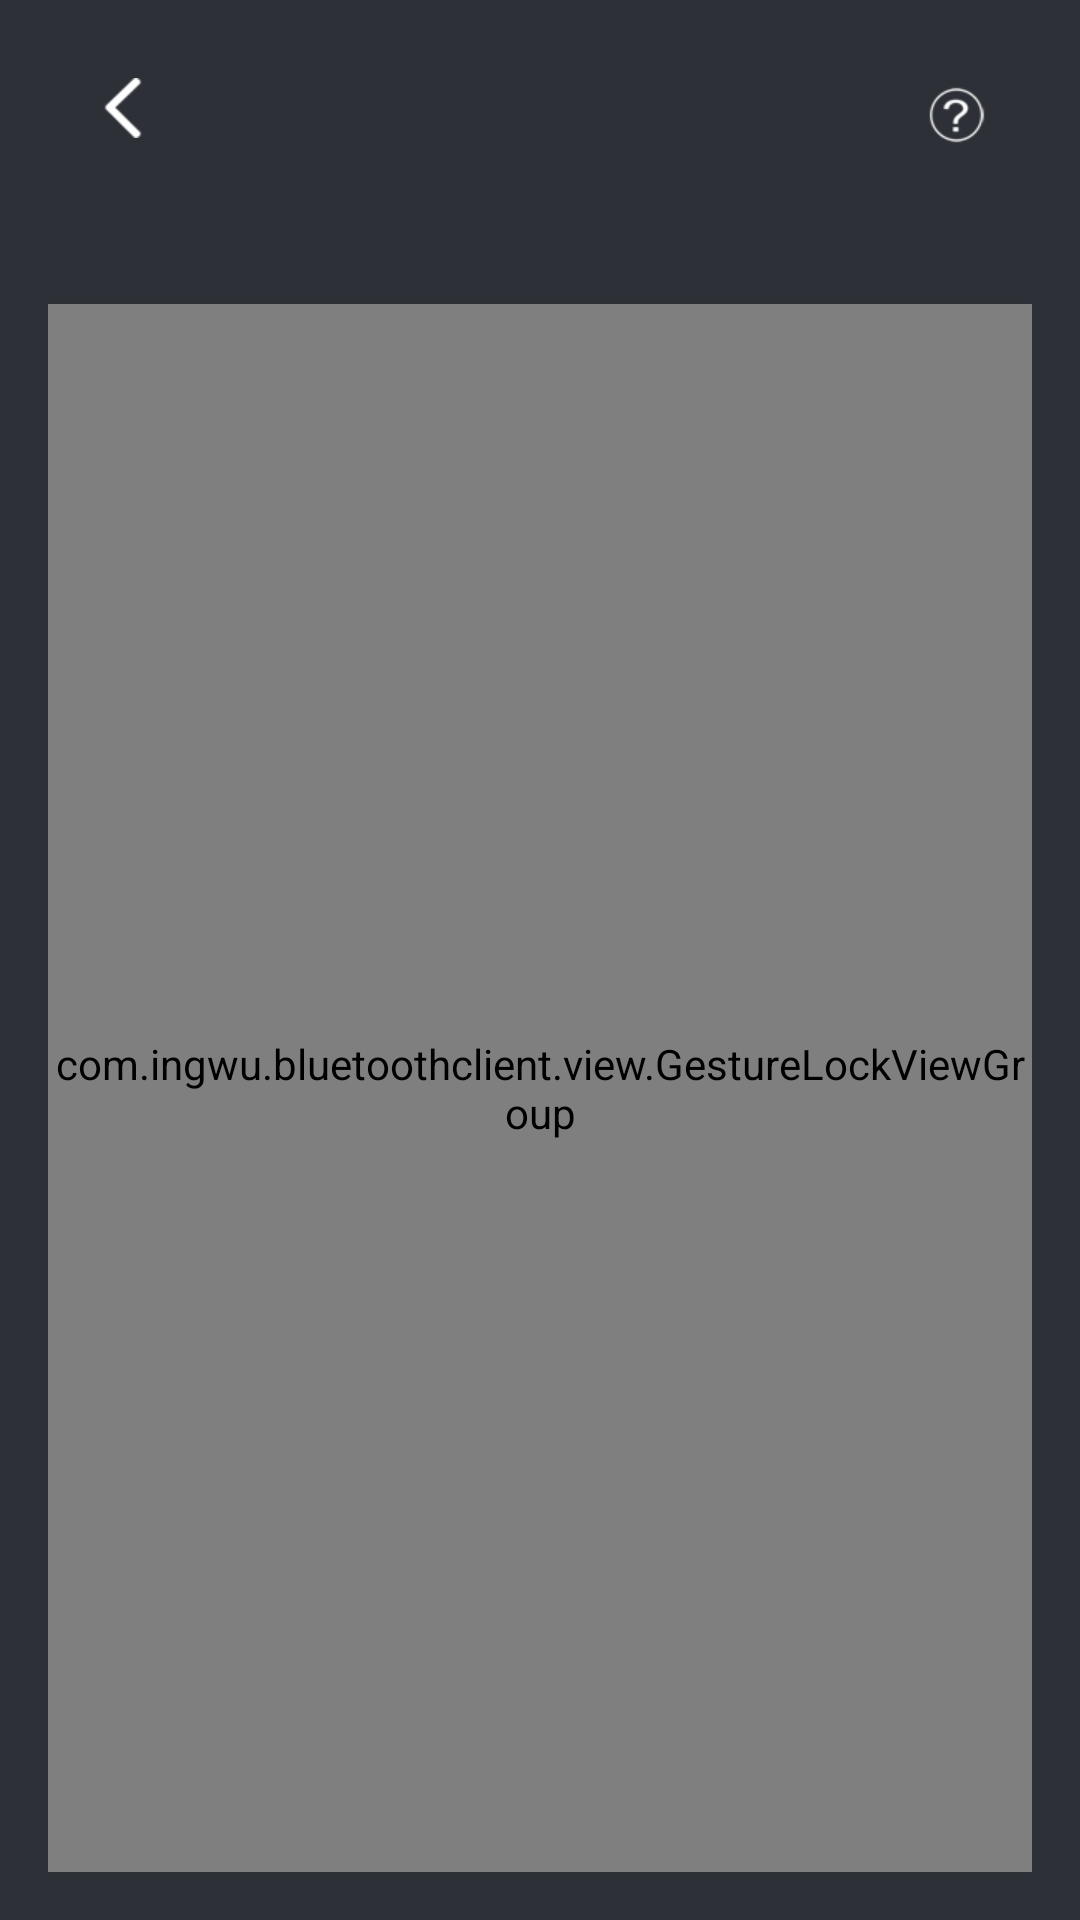

Here is an Android app screen rendered from its layout file. Give the layout XML and the strings, colors and styles it references.
<!-- AndroidManifest.xml: activity theme android:Theme.NoTitleBar -->
<!-- res/layout/activity_lock_off.xml -->
<?xml version="1.0" encoding="utf-8"?>
<LinearLayout xmlns:android="http://schemas.android.com/apk/res/android"
    xmlns:tools="http://schemas.android.com/tools"
    xmlns:zhy="http://schemas.android.com/apk/res-auto"
    android:id="@+id/activity_unlock"
    android:layout_width="match_parent"
    android:layout_height="match_parent"
    android:background="@color/black"
    android:orientation="vertical"
    android:paddingBottom="@dimen/activity_vertical_margin"
    android:paddingLeft="@dimen/activity_horizontal_margin"
    android:paddingRight="@dimen/activity_horizontal_margin"
    android:paddingTop="@dimen/activity_vertical_margin"
    >
    <RelativeLayout
        android:layout_width="match_parent"
        android:layout_height="45dp">
        <RelativeLayout
            android:id="@+id/rel_back"
            android:layout_width="40dp"
            android:layout_height="40dp"
            android:layout_marginLeft="15dp">
            <ImageView
                android:id="@+id/iv_cusbtn_back"
                android:layout_width="20dp"
                android:layout_height="20dp"
                android:layout_centerVertical="true"
                android:src="@mipmap/nav_backarrow"
                />
        </RelativeLayout>
        <TextView
            android:id="@+id/tv_title_shoushi"
            android:layout_width="wrap_content"
            android:layout_height="wrap_content"
            android:layout_centerInParent="true"
            android:text="@string/auth_fingerpass"
            android:textSize="@dimen/txt_title_size"
            android:layout_marginLeft="5dp"
            android:layout_toRightOf="@+id/iv_back"
            android:textColor="@color/white"
            android:visibility="gone"/>
        <ImageView
            android:id="@+id/iv_lockoff_help"
            android:layout_width="20dp"
            android:layout_height="20dp"
            android:src="@mipmap/icon_help"
            android:layout_centerVertical="true"
            android:layout_marginRight="15dp"
            android:layout_alignParentRight="true"
            />
    </RelativeLayout>

    <TextView
        android:id="@+id/tv_prompt_lock_off"
        tools:text=""
        android:gravity="center"
        android:textColor="@color/white"
        android:layout_marginTop="@dimen/activity_horizontal_margin"
        android:layout_width="match_parent"
        android:textSize="18sp"
        android:layout_height="wrap_content" />

    <com.ingwu.bluetoothclient.view.GestureLockViewGroup
        android:id="@+id/gesture_lock_view_group_lock_off"
        android:layout_width="match_parent"
        android:layout_height="match_parent"
        android:background="#00ffffff"
        android:gravity="center_vertical"
        zhy:count="3"
        zhy:tryTimes="5"
        zhy:color_no_finger_inner_circle="#00000000"
        zhy:color_no_finger_outer_circle="#ff3595ff"
        zhy:color_finger_on="#ff3595ff" />

</LinearLayout>
<!-- resources referenced by this layout -->
<resources>
  <color name="black">#2D3036</color>
  <color name="white">#FFFFFF</color>
  <dimen name="activity_horizontal_margin">16dp</dimen>
  <dimen name="activity_vertical_margin">16dp</dimen>
  <dimen name="txt_title_size">22sp</dimen>
  <!-- mipmap icon_help: png bitmap (mipmap-xxhdpi, 3733 bytes) -->
  <!-- mipmap nav_backarrow: png bitmap (mipmap-xxhdpi, 3314 bytes) -->
  <string name="auth_fingerpass">验证手势密码</string>
</resources>
